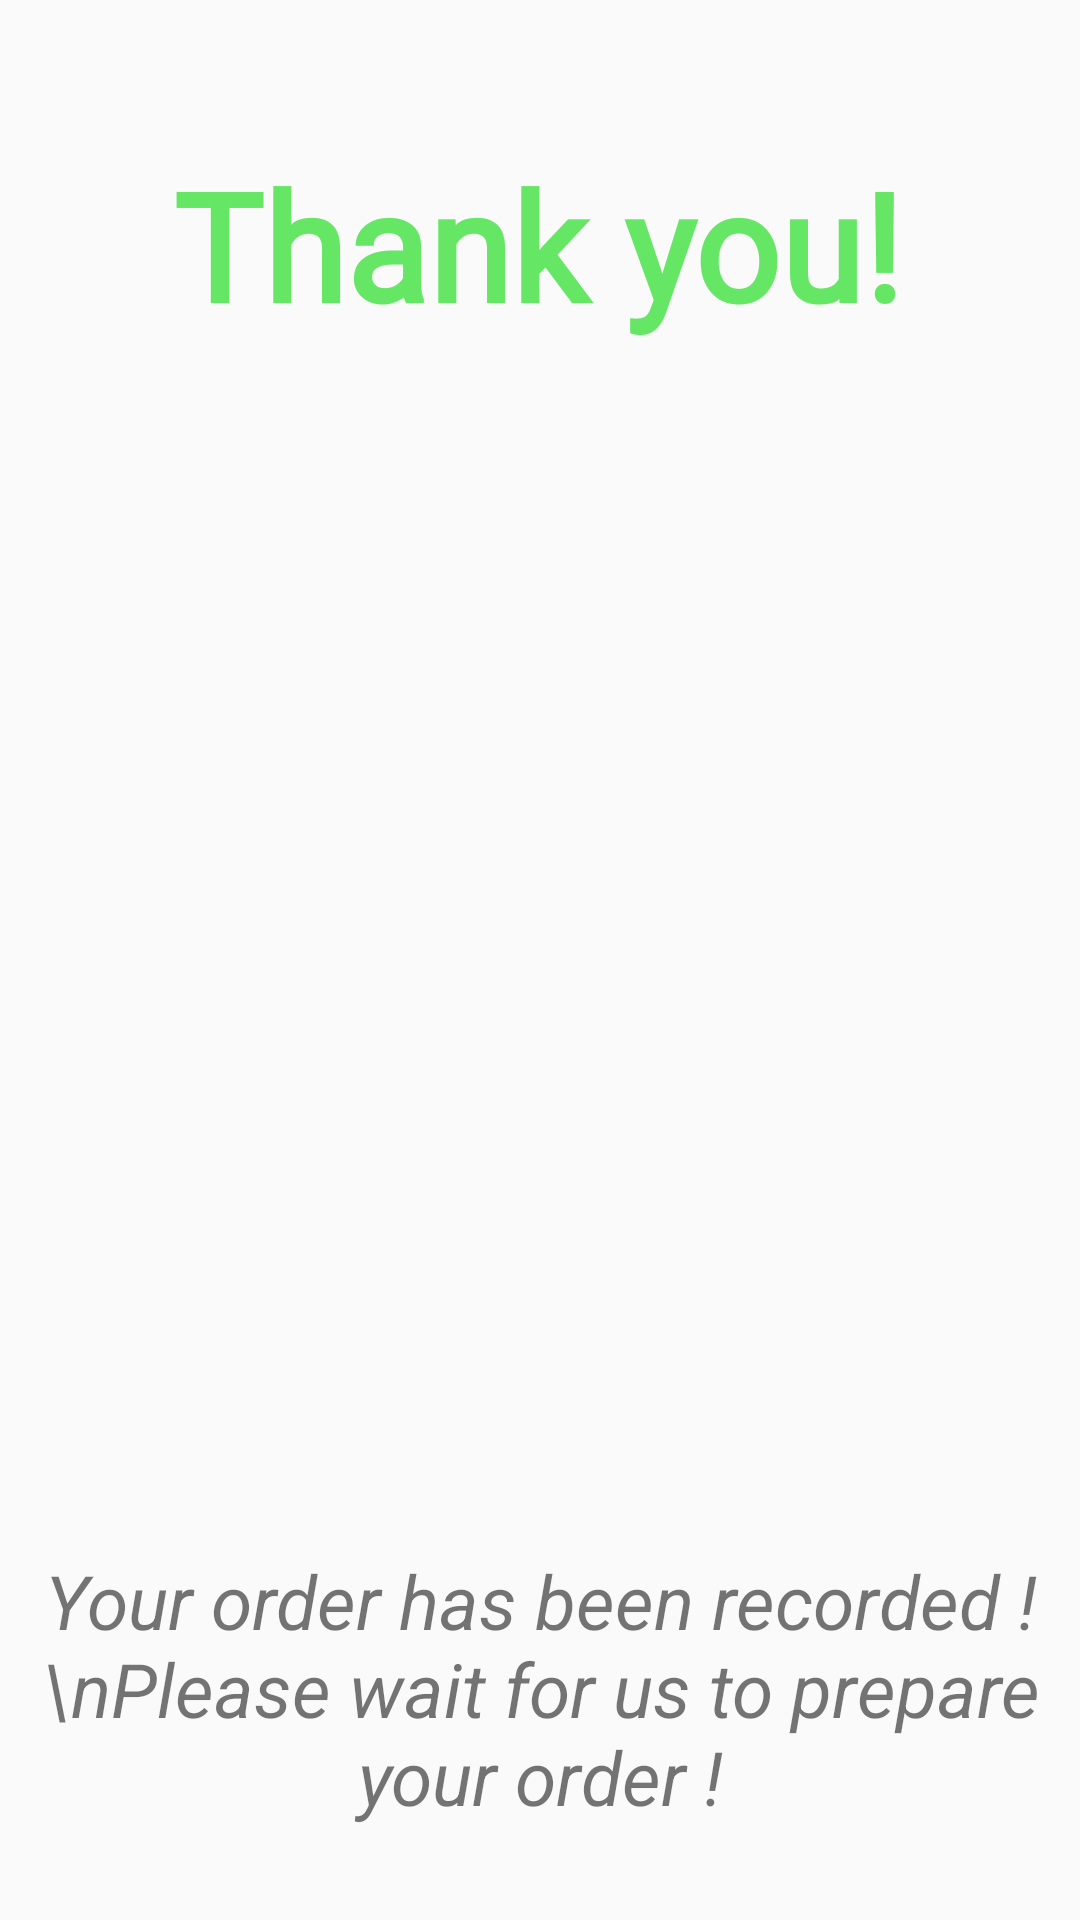

Produce the Android XML layout that renders to this screen, including the resource entries it uses.
<!-- AndroidManifest.xml: application theme Theme.P4F_Project -->
<!-- res/layout/confirm_screen.xml -->
<?xml version="1.0" encoding="utf-8"?>
<androidx.constraintlayout.widget.ConstraintLayout xmlns:android="http://schemas.android.com/apk/res/android"
                                                   xmlns:app="http://schemas.android.com/apk/res-auto"
                                                   xmlns:tools="http://schemas.android.com/tools" android:layout_width="match_parent"
                                                   android:layout_height="match_parent">
    <TextView android:layout_width="wrap_content" android:layout_height="wrap_content"
              android:text="Thank you!"
              android:textColor="#65E765"
              android:textSize="50dp"
              android:gravity="center"
              android:textStyle="bold" app:layout_constraintEnd_toEndOf="parent"
              app:layout_constraintTop_toTopOf="parent" app:layout_constraintStart_toStartOf="parent"
              android:layout_marginTop="48dp" android:fontFamily="@font/lemon"
              app:layout_constraintHorizontal_bias="0.492" android:id="@+id/textView5"/>
    <ImageView android:layout_width="250dp" android:layout_height="250dp"
               android:src="@drawable/success"
               app:layout_constraintStart_toStartOf="parent" app:layout_constraintEnd_toEndOf="parent"
               app:layout_constraintTop_toBottomOf="@+id/textView5" android:layout_marginTop="80dp"
               app:layout_constraintHorizontal_bias="0.496" android:id="@+id/imageView6"/>
    <TextView android:layout_width="wrap_content" android:layout_height="wrap_content"
              android:text="Your order has been recorded !\nPlease wait for us to prepare your order !"
              android:gravity="center"
              android:textSize="25dp"
              android:textStyle="italic"
              app:layout_constraintTop_toBottomOf="@+id/imageView6" app:layout_constraintStart_toStartOf="parent"
              app:layout_constraintEnd_toEndOf="parent" android:layout_marginTop="72dp" android:id="@+id/textDes"/>
    <Button android:layout_width="wrap_content" android:layout_height="wrap_content"
            android:text="Return"
            android:background="@drawable/return_button"
            android:fontFamily="@font/lemon"
            android:id="@+id/returnMain"
            app:layout_constraintStart_toStartOf="parent" app:layout_constraintEnd_toEndOf="parent"
            app:layout_constraintTop_toBottomOf="@+id/textDes" android:layout_marginTop="84dp"
            app:layout_constraintHorizontal_bias="0.498"/>
</androidx.constraintlayout.widget.ConstraintLayout>
<!-- resources referenced by this layout -->
<resources>
  <!-- drawable return_button (drawable) -->
  <?xml version="1.0" encoding="utf-8"?>
  <shape xmlns:android="http://schemas.android.com/apk/res/android">
      <corners android:radius="20dp"/>
      <solid android:color="#91EE91"/>
      <stroke android:color="@color/black" android:width="1dp"/>
  </shape>
  <style name="Theme.P4F_Project" parent="Theme.AppCompat.Light.NoActionBar">
          
          <item name="colorPrimary">@color/white_blue</item>
          <item name="colorPrimaryVariant">@color/white_blue</item>
          <item name="colorOnPrimary">@color/white</item>
          
          <item name="colorSecondary">@color/teal_200</item>
          <item name="colorSecondaryVariant">@color/teal_700</item>
          <item name="colorOnSecondary">@color/black</item>
          
          <item name="android:statusBarColor" tools:targetApi="l">?attr/colorPrimaryVariant</item>
          
      </style>
  <color name="black">#FF000000</color>
  <color name="white_blue">#8e9eab</color>
  <color name="white">#FFFFFFFF</color>
  <color name="teal_200">#FF03DAC5</color>
  <color name="teal_700">#FF018786</color>
</resources>
